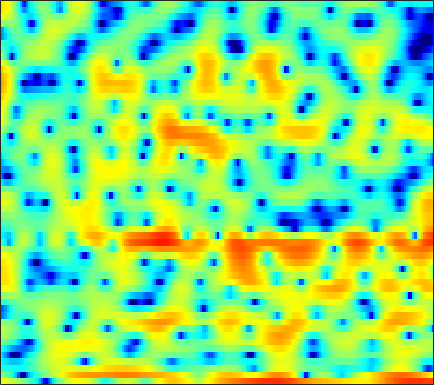

The data file committed next to this chart (first rows):
4.1833, 3.9634, 3.6459, 3.2666, 2.97, 2.5284, 2.0496, 1.6857, 1.1706, 0.64829, 0.076444, -0.38266, -1.0673, -1.8656, -2.5412, -3.5915, -4.8957, -6.1493, -8.2954, -11.194, -14.771, -15.6, -12.153, -8.3414
0.0861, -0.1815, -0.7315, -1.532, -2.334, -3.736, -5.642, -7.572, -11.3, -18.2, -31.47, -17.31, -11.2, -7.864, -6.161, -4.488, -3.281, -2.577, -1.824, -1.205, -0.6432, -0.2185, 0.4016, 1.1
-3.872, -3.797, -3.813, -3.929, -4.065, -4.273, -4.494, -4.628, -4.729, -4.696, -4.503, -4.247, -3.763, -3.17, -2.679, -1.997, -1.314, -0.8099, -0.172, 0.4222, 0.9713, 1.352, 1.823, 2.253
-5.057, -5.433, -5.972, -6.517, -6.875, -7.231, -7.372, -7.3, -6.959, -6.382, -5.648, -5.023, -4.144, -3.248, -2.581, -1.722, -0.8978, -0.3045, 0.4359, 1.113, 1.717, 2.122, 2.594, 2.98
-5.99, -7.139, -9.069, -11.66, -14.34, -19.97, -38.42, -25.24, -17.16, -13.14, -10.47, -8.898, -7.143, -5.626, -4.59, -3.319, -2.14, -1.31, -0.2774, 0.6636, 1.506, 2.074, 2.742, 3.303
-3.432, -4.19, -5.335, -6.569, -7.49, -8.615, -9.533, -10.06, -10.52, -10.79, -10.93, -10.92, -10.57, -9.668, -8.623, -6.922, -5.114, -3.811, -2.186, -0.75, 0.4937, 1.304, 2.239, 3.016
-0.06784, -0.4762, -1.125, -1.87, -2.486, -3.404, -4.439, -5.312, -6.651, -8.338, -10.56, -12.76, -16.33, -16.93, -13.89, -9.723, -6.519, -4.594, -2.52, -0.8612, 0.4738, 1.297, 2.186, 2.865
1.755, 1.538, 1.157, 0.6712, 0.2477, -0.384, -1.061, -1.602, -2.341, -3.047, -3.639, -3.959, -4.157, -4.002, -3.655, -2.922, -2.006, -1.262, -0.2844, 0.5919, 1.311, 1.738, 2.13, 2.291
2.193, 2.054, 1.788, 1.408, 1.066, 0.5087, -0.1595, -0.7363, -1.574, -2.454, -3.251, -3.69, -3.926, -3.635, -3.102, -2.102, -0.9811, -0.158, 0.8301, 1.633, 2.218, 2.482, 2.588, 2.388
0.1115, 0.007641, -0.07088, -0.1386, -0.2322, -0.4986, -0.9945, -1.592, -2.781, -4.613, -7.57, -11.23, -24.06, -15.61, -9.28, -4.715, -1.805, -0.2103, 1.384, 2.51, 3.265, 3.593, 3.747, 3.583
-10.16, -10.01, -8.133, -6.002, -4.688, -3.45, -2.714, -2.437, -2.349, -2.562, -2.921, -3.133, -3.146, -2.679, -2.009, -0.8937, 0.2659, 1.08, 2, 2.723, 3.228, 3.448, 3.549, 3.441
-11.24, -10.98, -9.125, -6.95, -5.539, -4.032, -2.914, -2.286, -1.681, -1.249, -0.9115, -0.686, -0.3919, -0.05085, 0.2332, 0.6474, 1.079, 1.397, 1.789, 2.109, 2.336, 2.436, 2.476, 2.387
-3.944, -3.644, -3.127, -2.522, -2.065, -1.524, -1.069, -0.7975, -0.5323, -0.3435, -0.2077, -0.1387, -0.04536, 0.06537, 0.1672, 0.3305, 0.523, 0.6827, 0.879, 1.064, 1.198, 1.272, 1.325, 1.309
-0.1906, 0.3105, 0.811, 1.149, 1.299, 1.355, 1.25, 1.08, 0.7288, 0.2737, -0.2475, -0.6339, -1.065, -1.333, -1.403, -1.334, -1.127, -0.9422, -0.6801, -0.4452, -0.2376, -0.1266, -0.02497, 0.04698
3.568, 4.027, 4.382, 4.447, 4.321, 3.932, 3.255, 2.544, 1.308, -0.3317, -2.366, -4.112, -6.471, -7.926, -7.756, -6.498, -5.145, -4.331, -3.595, -3.206, -3.048, -3.014, -3.012, -2.931
5.835, 5.98, 5.974, 5.721, 5.358, 4.623, 3.585, 2.58, 0.902, -1.235, -3.982, -6.59, -10.65, -13.47, -12.59, -10.21, -8.527, -7.846, -7.547, -7.923, -9.004, -10.22, -12.12, -13.08
6.359, 6.255, 5.961, 5.489, 5.001, 4.17, 3.131, 2.212, 0.8083, -0.7612, -2.464, -3.728, -5.28, -6.561, -7.273, -7.979, -8.489, -8.849, -9.47, -10.34, -11.66, -13.02, -15.36, -16.61
6.435, 6.205, 5.782, 5.221, 4.702, 3.88, 2.9, 2.049, 0.762, -0.6862, -2.275, -3.542, -5.34, -7.15, -8.422, -9.854, -10.67, -10.84, -10.74, -10.38, -10.02, -9.757, -9.351, -8.77
6.122, 5.86, 5.435, 4.906, 4.443, 3.716, 2.834, 2.071, 0.886, -0.515, -2.194, -3.703, -6.12, -9.281, -12.48, -19.37, -27.93, -19.41, -13.78, -10.73, -8.677, -7.549, -6.346, -5.373
4.819, 4.561, 4.192, 3.779, 3.452, 2.968, 2.43, 1.957, 1.205, 0.2595, -0.9175, -1.938, -3.509, -5.312, -6.676, -8.266, -8.916, -8.726, -7.825, -6.571, -5.301, -4.426, -3.379, -2.556
2.087, 1.695, 1.168, 0.8065, 0.6856, 0.756, 1, 1.169, 1.285, 1.175, 0.8316, 0.4143, -0.3608, -1.258, -1.974, -2.851, -3.558, -3.848, -3.812, -3.366, -2.593, -1.861, -0.913, -0.1002
-1.972, -3.039, -5.376, -8.28, -8.619, -5.345, -2.098, -0.3224, 1.272, 2.182, 2.546, 2.465, 1.992, 1.076, 0.075, -1.715, -4.153, -6.202, -7.916, -6.28, -3.33, -1.433, 0.5421, 1.971
-5.264, -5.309, -6.126, -7.136, -6.942, -4.926, -2.465, -0.8912, 0.6687, 1.655, 2.122, 2.165, 1.871, 1.095, 0.2104, -1.447, -3.665, -5.557, -7.024, -5.593, -2.94, -1.127, 0.7555, 2.127
-4.523, -4.004, -3.479, -2.986, -2.576, -1.926, -1.24, -0.7473, -0.1678, 0.2398, 0.4355, 0.4684, 0.3036, -0.01917, -0.3523, -0.8477, -1.302, -1.545, -1.623, -1.345, -0.7783, -0.2521, 0.5043, 1.177
-2.293, -1.968, -1.585, -1.235, -1.009, -0.7578, -0.5502, -0.4343, -0.3517, -0.3483, -0.4146, -0.5096, -0.6981, -0.903, -1.06, -1.254, -1.389, -1.428, -1.374, -1.188, -0.8645, -0.5469, -0.05119, 0.4697
-0.1081, 0.1426, 0.3929, 0.5311, 0.5615, 0.5024, 0.3442, 0.1578, -0.1765, -0.5763, -1.009, -1.354, -1.752, -2.105, -2.319, -2.535, -2.686, -2.735, -2.729, -2.593, -2.29, -1.929, -1.308, -0.5408
2.147, 2.357, 2.483, 2.421, 2.26, 1.89, 1.315, 0.7544, -0.1543, -1.234, -2.42, -3.273, -4.226, -4.809, -5.009, -5.093, -5.189, -5.382, -5.808, -6.276, -6.362, -5.884, -4.481, -2.67
3.781, 3.877, 3.83, 3.599, 3.292, 2.678, 1.793, 0.9114, -0.6315, -2.75, -5.688, -8.687, -13.7, -14.24, -11.41, -8.709, -7.498, -7.459, -8.594, -11.79, -21.04, -21.85, -9.913, -4.725
3.117, 3.048, 2.859, 2.58, 2.281, 1.753, 1.055, 0.3542, -0.8401, -2.425, -4.435, -6.146, -8.097, -8.466, -7.602, -6.18, -5.112, -4.633, -4.429, -4.446, -4.274, -3.748, -2.479, -0.9183
-0.2247, -0.5046, -0.8287, -1.068, -1.175, -1.245, -1.291, -1.355, -1.526, -1.777, -2.088, -2.284, -2.454, -2.406, -2.245, -1.878, -1.44, -1.106, -0.69, -0.2816, 0.1628, 0.5365, 1.073, 1.609
-5.46, -6.386, -7.481, -7.935, -7.586, -6.481, -5.188, -4.261, -3.236, -2.439, -1.827, -1.467, -1.044, -0.6533, -0.3683, 0.02438, 0.4224, 0.712, 1.119, 1.511, 1.879, 2.127, 2.41, 2.615
-10.01, -12.31, -17.76, -39.06, -19.62, -12.15, -8.23, -6.234, -4.302, -2.938, -1.941, -1.383, -0.7889, -0.3205, 0.004732, 0.4165, 0.8441, 1.189, 1.655, 2.11, 2.518, 2.771, 3.017, 3.13
-9.21, -9.498, -9.683, -9.414, -8.617, -7.062, -5.413, -4.251, -3.003, -2.088, -1.488, -1.223, -1.032, -0.985, -0.9366, -0.7386, -0.3189, 0.1723, 0.9418, 1.748, 2.483, 2.928, 3.353, 3.554
-8.595, -7.213, -5.77, -4.567, -3.763, -2.773, -1.888, -1.353, -0.8271, -0.5857, -0.7213, -1.066, -1.977, -3.384, -4.758, -6.218, -5.782, -4.155, -1.649, 0.4439, 2.01, 2.857, 3.622, 4.001
-6.603, -5.122, -3.632, -2.468, -1.782, -1.02, -0.3889, -0.06255, 0.2127, 0.2216, -0.1073, -0.6623, -1.919, -4.008, -6.297, -9.991, -9.499, -6.21, -2.565, -0.03069, 1.696, 2.615, 3.41, 3.78
-3.224, -3.068, -2.826, -2.55, -2.297, -1.876, -1.384, -0.9594, -0.4596, -0.09781, 0.07649, 0.03479, -0.2017, -0.5982, -0.8722, -1.068, -0.8818, -0.5004, 0.2534, 1.028, 1.721, 2.125, 2.479, 2.614
-1.625, -2.495, -3.817, -5.171, -5.842, -5.747, -4.584, -3.384, -1.867, -0.6323, 0.2654, 0.767, 1.203, 1.46, 1.542, 1.57, 1.576, 1.55, 1.498, 1.439, 1.359, 1.288, 1.224, 1.2
0.1582, -1.427, -4.425, -9.216, -16.19, -17.06, -8.357, -5.041, -2.165, -0.2286, 1.127, 1.872, 2.548, 2.935, 3.039, 2.968, 2.638, 2.243, 1.461, 0.4634, -0.677, -1.44, -2.009, -1.86
2.561, 1.481, -0.105, -1.654, -2.503, -2.875, -2.368, -1.648, -0.5377, 0.5608, 1.535, 2.119, 2.714, 3.037, 3.114, 2.936, 2.367, 1.653, 0.2215, -1.998, -5.508, -9.795, -21.03, -11.45
3.817, 3.001, 1.823, 0.5934, -0.2656, -1.206, -1.736, -1.829, -1.48, -0.7773, 0.07418, 0.6893, 1.422, 1.907, 2.1, 2.094, 1.766, 1.282, 0.33, -1.005, -2.61, -3.78, -4.711, -4.421
4.631, 3.684, 2.128, 0.208, -1.546, -4.314, -7.299, -8.607, -7.458, -4.943, -2.717, -1.417, -0.09727, 0.8306, 1.278, 1.622, 1.728, 1.654, 1.391, 0.991, 0.5473, 0.244, -0.05831, -0.2227
5.263, 4.286, 2.637, 0.5173, -1.45, -4.763, -8.795, -10.98, -9.276, -6.204, -3.863, -2.558, -1.287, -0.3588, 0.1512, 0.6256, 0.9034, 1.023, 1.067, 1.036, 0.9409, 0.8401, 0.6965, 0.5382
5.952, 5.156, 3.879, 2.398, 1.2, -0.3942, -1.792, -2.559, -3.122, -3.216, -3.029, -2.769, -2.392, -2.043, -1.777, -1.472, -1.239, -1.1, -0.9525, -0.8532, -0.7992, -0.7809, -0.7831, -0.8141
7.05, 6.383, 5.314, 4.072, 3.051, 1.623, 0.1687, -0.89, -2.211, -3.314, -4.125, -4.533, -4.778, -4.8, -4.734, -4.558, -4.322, -4.165, -3.961, -3.807, -3.674, -3.582, -3.472, -3.34
8.204, 7.582, 6.541, 5.238, 4.092, 2.318, 0.2564, -1.506, -4.126, -6.964, -9.411, -10.43, -10.51, -9.865, -9.46, -9.078, -8.773, -8.521, -8.192, -7.895, -7.761, -7.793, -7.906, -7.865
8.668, 8.079, 7.045, 5.723, 4.516, 2.588, 0.1966, -1.974, -5.71, -10.97, -19.44, -22.96, -16.87, -14.63, -14.38, -15.37, -16.8, -16.55, -14.62, -12.9, -12.3, -12.78, -14.88, -19.38
8.224, 7.65, 6.662, 5.461, 4.423, 2.851, 1.058, -0.4469, -2.59, -4.825, -6.857, -8.064, -9.376, -10.79, -12.26, -15.18, -18.72, -18.46, -14.99, -12.4, -11.18, -11.01, -11.54, -12.28
7.114, 6.42, 5.351, 4.174, 3.288, 2.147, 1.099, 0.3696, -0.5315, -1.39, -2.212, -2.802, -3.582, -4.349, -4.951, -5.66, -6.102, -6.156, -5.919, -5.471, -5.107, -4.909, -4.769, -4.655
5.151, 4.041, 2.334, 0.5021, -0.7335, -1.781, -1.94, -1.643, -1.104, -0.6046, -0.2626, -0.1113, -0.006841, 0.004915, -0.03491, -0.08651, -0.1183, -0.1212, -0.08504, -0.03264, -0.01499, -0.03797, -0.1291, -0.3094
2.258, 0.6566, -2.16, -6.357, -11.58, -23.2, -10.82, -6.76, -3.627, -1.66, -0.3392, 0.3621, 1.048, 1.529, 1.796, 2.057, 2.244, 2.338, 2.416, 2.409, 2.344, 2.221, 1.961, 1.552
-0.1688, -1.331, -3.021, -4.785, -5.929, -6.567, -5.839, -4.77, -3.219, -1.86, -0.7625, -0.09282, 0.6171, 1.174, 1.52, 1.895, 2.195, 2.377, 2.549, 2.641, 2.627, 2.538, 2.286, 1.86
-2.696, -3.229, -3.631, -3.727, -3.66, -3.385, -2.947, -2.54, -1.937, -1.359, -0.8547, -0.5104, -0.1074, 0.2662, 0.5417, 0.9243, 1.314, 1.606, 1.963, 2.266, 2.452, 2.512, 2.452, 2.222
-9.681, -9.088, -6.756, -4.737, -3.615, -2.555, -1.857, -1.509, -1.25, -1.179, -1.254, -1.383, -1.553, -1.619, -1.523, -1.129, -0.4697, 0.1189, 0.9347, 1.665, 2.262, 2.589, 2.865, 2.948
-9.209, -8.279, -5.465, -3.265, -2.153, -1.23, -0.7922, -0.7317, -0.9837, -1.589, -2.553, -3.552, -5.233, -7.053, -7.873, -7.133, -4.883, -3.112, -1.077, 0.4979, 1.677, 2.328, 2.934, 3.283
0.7717, 0.5173, 0.459, 0.5403, 0.5676, 0.4523, 0.1004, -0.3436, -1.17, -2.312, -3.85, -5.346, -8.103, -12.35, -16.34, -13.71, -8.229, -5.345, -2.603, -0.6686, 0.6671, 1.379, 2.004, 2.342
4.38, 4.003, 3.481, 2.883, 2.362, 1.529, 0.497, -0.4026, -1.737, -3.137, -4.461, -5.311, -6.125, -6.492, -6.357, -5.563, -4.241, -3.13, -1.754, -0.648, 0.1326, 0.4836, 0.6542, 0.5103
6.142, 5.761, 5.112, 4.269, 3.486, 2.191, 0.554, -0.9372, -3.373, -6.221, -8.806, -9.454, -8.277, -6.349, -5.005, -3.472, -2.201, -1.398, -0.5534, 0.005473, 0.2351, 0.163, -0.295, -1.25
6.047, 5.766, 5.2, 4.401, 3.619, 2.3, 0.5891, -1.047, -3.845, -7.769, -13, -14.22, -9.877, -6.282, -4.408, -2.628, -1.414, -0.7803, -0.2317, 0.01003, -0.06262, -0.3141, -0.9452, -1.959
